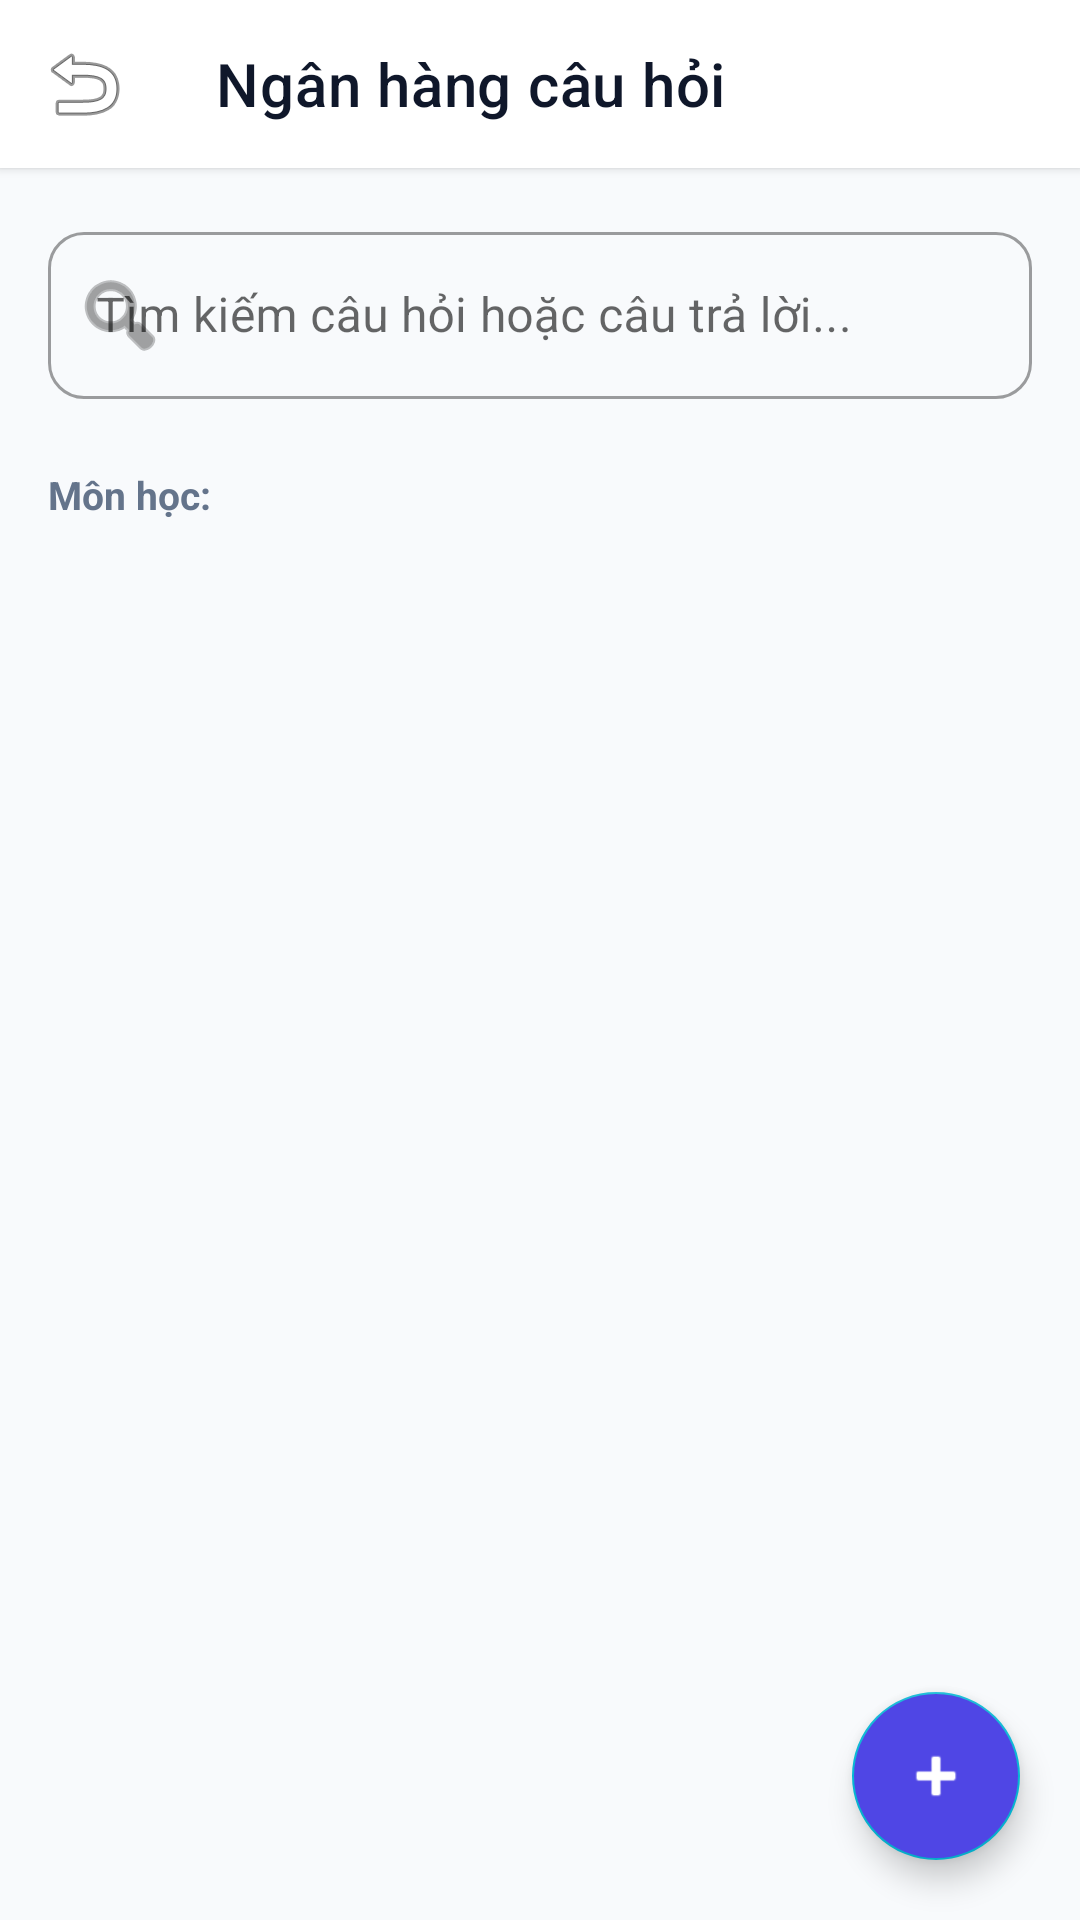

Android layout source for this screen:
<!-- AndroidManifest.xml: application theme Theme.TracNghiemApp -->
<!-- res/layout/activity_manage_questions.xml -->
<?xml version="1.0" encoding="utf-8"?>
<androidx.coordinatorlayout.widget.CoordinatorLayout
    xmlns:android="http://schemas.android.com/apk/res/android"
    xmlns:app="http://schemas.android.com/apk/res-auto"
    android:layout_width="match_parent"
    android:layout_height="match_parent"
    android:background="@color/bg_light">

    <com.google.android.material.appbar.AppBarLayout
        android:layout_width="match_parent"
        android:layout_height="wrap_content"
        android:background="@color/white"
        app:elevation="2dp">

        <androidx.appcompat.widget.Toolbar
            android:id="@+id/toolbarManage"
            android:layout_width="match_parent"
            android:layout_height="?attr/actionBarSize"
            app:navigationIcon="@android:drawable/ic_menu_revert"
            app:title="Ngân hàng câu hỏi"
            app:titleTextColor="@color/text_primary" />
    </com.google.android.material.appbar.AppBarLayout>

    <LinearLayout
        android:layout_width="match_parent"
        android:layout_height="match_parent"
        android:orientation="vertical"
        android:padding="16dp"
        app:layout_behavior="@string/appbar_scrolling_view_behavior">

        
        <com.google.android.material.textfield.TextInputLayout
            android:layout_width="match_parent"
            android:layout_height="wrap_content"
            style="@style/Widget.MaterialComponents.TextInputLayout.OutlinedBox"
            app:boxCornerRadiusBottomEnd="12dp"
            app:boxCornerRadiusBottomStart="12dp"
            app:boxCornerRadiusTopEnd="12dp"
            app:boxCornerRadiusTopStart="12dp"
            app:startIconDrawable="@android:drawable/ic_menu_search">

            <com.google.android.material.textfield.TextInputEditText
                android:id="@+id/etSearchQuestion"
                android:layout_width="match_parent"
                android:layout_height="wrap_content"
                android:hint="Tìm kiếm câu hỏi hoặc câu trả lời..."
                android:imeOptions="actionSearch"
                android:singleLine="true" />
        </com.google.android.material.textfield.TextInputLayout>

        
        <LinearLayout
            android:layout_width="match_parent"
            android:layout_height="wrap_content"
            android:layout_marginTop="10dp"
            android:gravity="center_vertical"
            android:orientation="horizontal">

            <TextView
                android:layout_width="wrap_content"
                android:layout_height="wrap_content"
                android:text="Môn học: "
                android:textColor="@color/text_secondary"
                android:textSize="13sp"
                android:textStyle="bold" />

            <Spinner
                android:id="@+id/spinnerFilterCategory"
                android:layout_width="match_parent"
                android:layout_height="44dp"
                android:background="@drawable/bg_card_rounded"
                android:padding="6dp" />
        </LinearLayout>

        
        <LinearLayout
            android:id="@+id/layoutEmptyState"
            android:layout_width="match_parent"
            android:layout_height="match_parent"
            android:gravity="center"
            android:orientation="vertical"
            android:visibility="gone">

            <ImageView
                android:layout_width="64dp"
                android:layout_height="64dp"
                android:src="@android:drawable/ic_menu_search"
                app:tint="@color/text_secondary" />

            <TextView
                android:layout_width="wrap_content"
                android:layout_height="wrap_content"
                android:layout_marginTop="12dp"
                android:text="Không tìm thấy câu hỏi nào"
                android:textColor="@color/text_secondary"
                android:textSize="15sp"
                android:textStyle="bold" />
        </LinearLayout>

        
        <androidx.recyclerview.widget.RecyclerView
            android:id="@+id/rvManageQuestions"
            android:layout_width="match_parent"
            android:layout_height="0dp"
            android:layout_marginTop="12dp"
            android:layout_weight="1"
            android:clipToPadding="false"
            android:paddingBottom="80dp" />

    </LinearLayout>

    <com.google.android.material.floatingactionbutton.FloatingActionButton
        android:id="@+id/fabAddQuestionFromManage"
        android:layout_width="wrap_content"
        android:layout_height="wrap_content"
        android:layout_gravity="bottom|end"
        android:layout_margin="20dp"
        android:backgroundTint="@color/primary"
        android:src="@android:drawable/ic_input_add"
        app:tint="@color/white" />

</androidx.coordinatorlayout.widget.CoordinatorLayout>
<!-- resources referenced by this layout -->
<resources>
  <color name="bg_light">#F8FAFC</color>
  <color name="primary">#4F46E5</color>
  <color name="text_primary">#0F172A</color>
  <color name="text_secondary">#64748B</color>
  <color name="white">#FFFFFFFF</color>
  <style name="Theme.TracNghiemApp" parent="Theme.MaterialComponents.DayNight.NoActionBar">
          <item name="colorPrimary">@color/primary</item>
          <item name="colorPrimaryVariant">@color/primary_dark</item>
          <item name="colorSecondary">@color/secondary</item>
          <item name="android:statusBarColor">@color/primary</item>
          <item name="android:windowBackground">@color/bg_light</item>
      </style>
  <color name="primary_dark">#3730A3</color>
  <color name="secondary">#06B6D4</color>
</resources>
